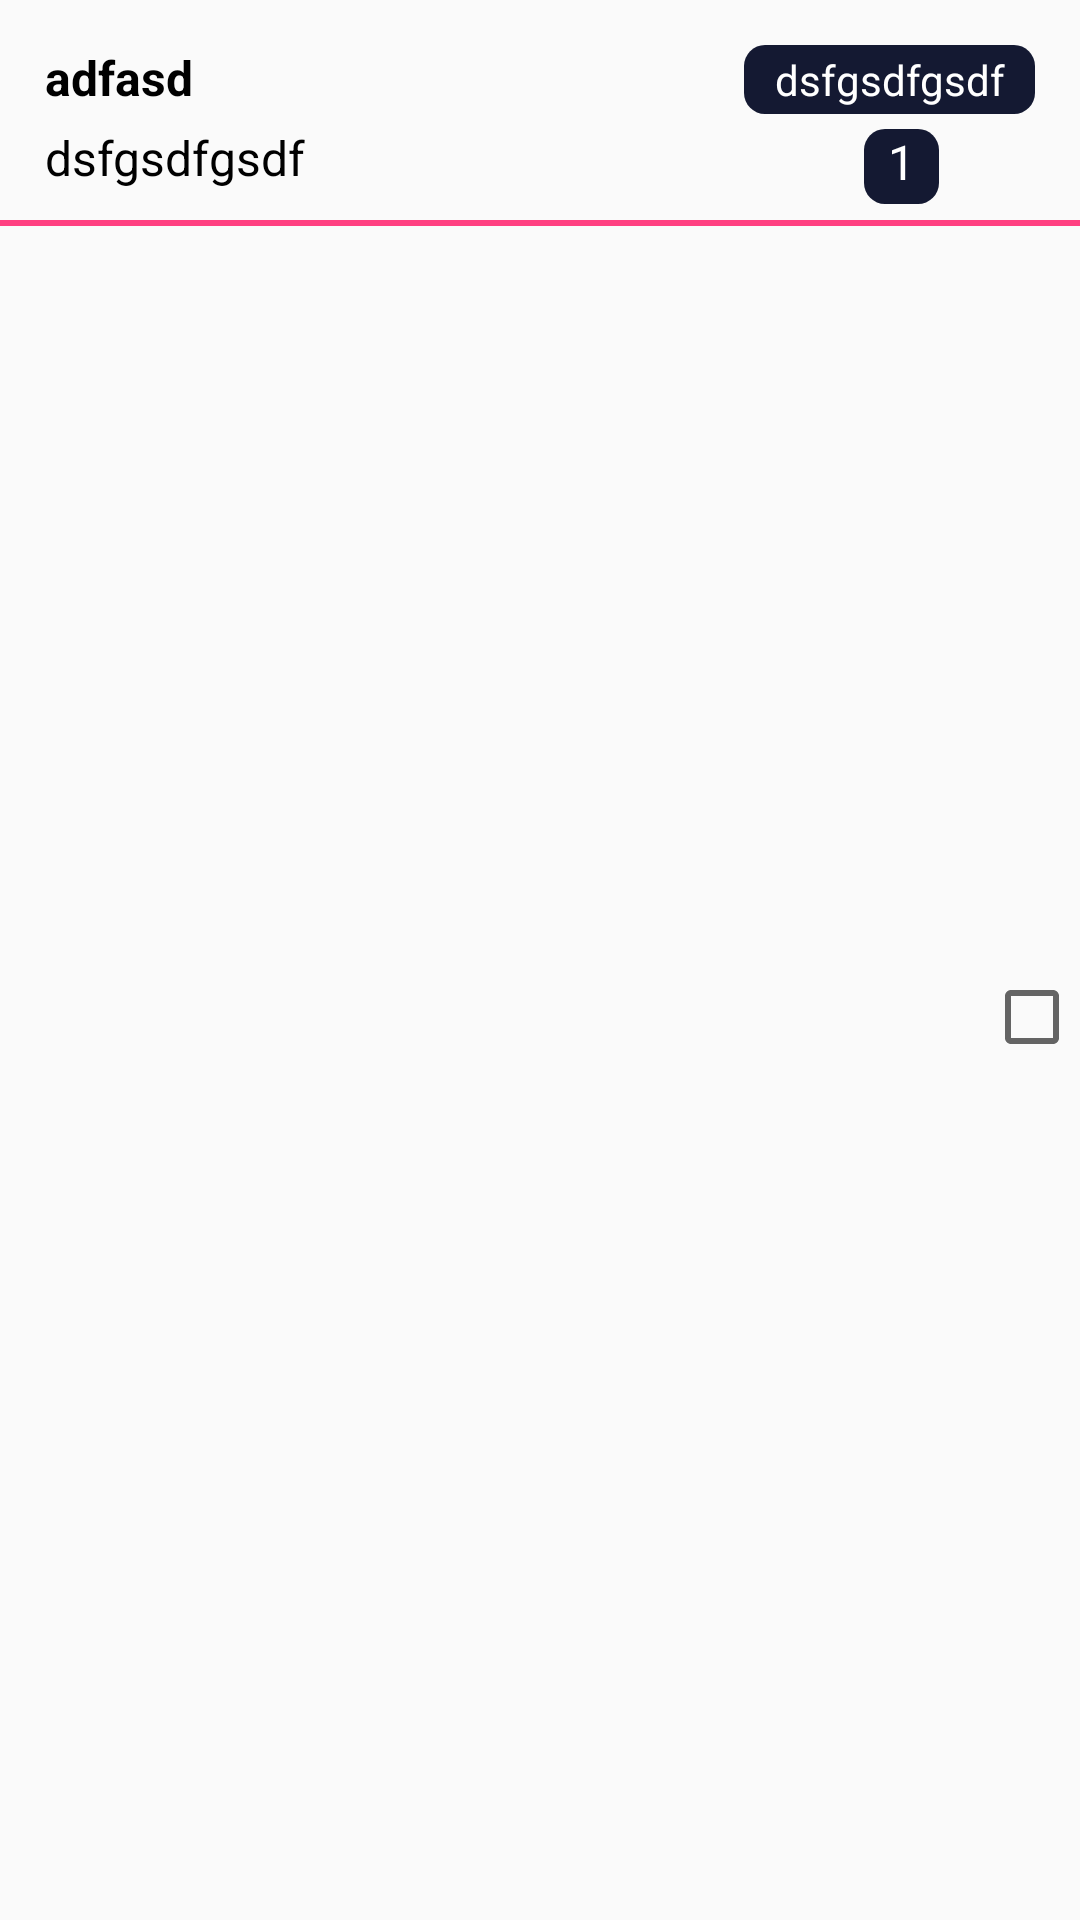

Android layout source for this screen:
<!-- AndroidManifest.xml: application theme AppTheme -->
<!-- res/layout/single_order_rows.xml -->
<?xml version="1.0" encoding="utf-8"?>
<androidx.constraintlayout.widget.ConstraintLayout xmlns:android="http://schemas.android.com/apk/res/android"
    android:layout_width="match_parent"
    android:layout_height="wrap_content"
    android:id="@+id/cardClickListener"
    xmlns:app="http://schemas.android.com/apk/res-auto">

    <TextView
        android:id="@+id/storename"
        android:layout_width="0dp"
        android:layout_height="wrap_content"
        android:text="adfasd"
        android:layout_margin="15dp"
        app:layout_constraintTop_toTopOf="parent"
        app:layout_constraintLeft_toLeftOf="parent"
        app:layout_constraintRight_toLeftOf="@id/orderid"
        app:layout_constraintTop_creator="1"
        app:layout_constraintLeft_creator="1"
        app:layout_constraintRight_creator="1"
        android:textColor="@android:color/black"
        android:textSize="16sp"
        android:textStyle="bold"
        />

    <TextView
        android:id="@+id/orderid"
        android:layout_width="wrap_content"
        android:layout_height="wrap_content"
        app:layout_constraintRight_toRightOf="parent"
        app:layout_constraintRight_creator="1"
        app:layout_constraintLeft_toRightOf="@id/storename"
        android:textColor="@android:color/white"
        android:textSize="14sp"
        android:paddingStart="10dp"
        android:paddingEnd="10dp"
        android:paddingTop="2dp"
        android:paddingBottom="2dp"
        app:layout_constraintTop_toTopOf="parent"
        app:layout_constraintTop_creator="1"
        android:gravity="end"
        android:text="dsfgsdfgsdf"
        android:layout_marginTop="15dp"
        android:layout_marginEnd="15dp"
        android:background="@drawable/non_pressed"
        />

    <TextView
        android:id="@+id/address"
        android:layout_width="0dp"
        android:layout_height="wrap_content"
        app:layout_constraintRight_toLeftOf="@id/del"
        app:layout_constraintRight_creator="1"
        app:layout_constraintLeft_toLeftOf="parent"
        android:textColor="@android:color/black"
        android:textSize="16sp"
        app:layout_constraintTop_toBottomOf="@id/storename"
        app:layout_constraintTop_creator="1"
        android:text="dsfgsdfgsdf"
        android:layout_marginTop="5dp"
        android:layout_marginEnd="15dp"
        android:layout_marginStart="15dp"
        />

    <TextView
        android:id="@+id/del"
        android:layout_width="25dp"
        android:layout_height="25dp"
        app:layout_constraintRight_toLeftOf="@id/offload"
        app:layout_constraintRight_creator="1"
        app:layout_constraintLeft_toRightOf="@id/address"
        android:textColor="@android:color/white"
        android:textSize="16sp"
        android:textAlignment="center"
        android:text="1"
        android:background="@drawable/non_pressed"
        app:layout_constraintTop_toBottomOf="@id/orderid"
        android:layout_marginTop="5dp"
        android:layout_marginEnd="15dp"
        android:layout_marginStart="15dp"
        />


    <CheckBox
        android:id="@+id/offload"
        android:layout_width="wrap_content"
        android:layout_height="wrap_content"
        app:layout_constraintTop_toBottomOf="@id/orderid"
        app:layout_constraintBottom_toBottomOf="parent"
        app:layout_constraintTop_creator="1"
        app:layout_constraintBottom_creator="1"
        app:layout_constraintRight_toRightOf="parent"
        app:layout_constraintRight_creator="1"
        />

    <View
        android:layout_width="match_parent"
        android:layout_height="2dp"
        app:layout_constraintLeft_toLeftOf="parent"
        app:layout_constraintRight_toRightOf="parent"
        app:layout_constraintLeft_creator="1"
        app:layout_constraintRight_creator="1"
        app:layout_constraintTop_toBottomOf="@id/address"
        android:layout_marginTop="10dp"
        android:background="@color/colorAccent"
        />

</androidx.constraintlayout.widget.ConstraintLayout>
<!-- resources referenced by this layout -->
<resources>
  <color name="colorAccent">#FF4081</color>
  <!-- drawable non_pressed (drawable) -->
  <?xml version="1.0" encoding="utf-8"?>
  <shape xmlns:android="http://schemas.android.com/apk/res/android"
      android:shape="rectangle"
      >
      <solid android:color="@color/colorPrimary" />
  
      <corners android:radius="7dp" />
  
  </shape>
  <style name="AppTheme" parent="Theme.AppCompat.Light.NoActionBar">
          
          <item name="colorPrimary">@color/colorPrimary</item>
          <item name="colorPrimaryDark">@color/colorPrimaryDark</item>
          <item name="colorAccent">@color/colorAccent</item>
      </style>
  <color name="colorPrimary">#141932</color>
  <color name="colorPrimaryDark">#141932</color>
</resources>
